Image classification data set "procesada" (webber0/2025-1C-VA on GitHub). Class labels (6): basura, carton, metal, papel, plastic, vidrio.

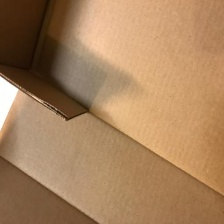
Label: carton

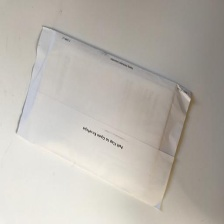
Label: papel

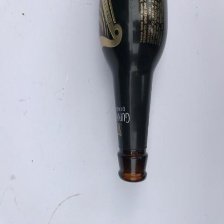
Label: vidrio

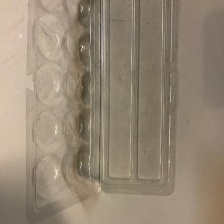
Label: plastic

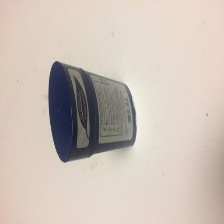
Label: basura

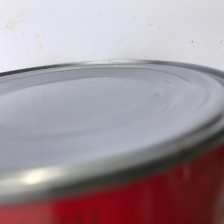
Label: metal
